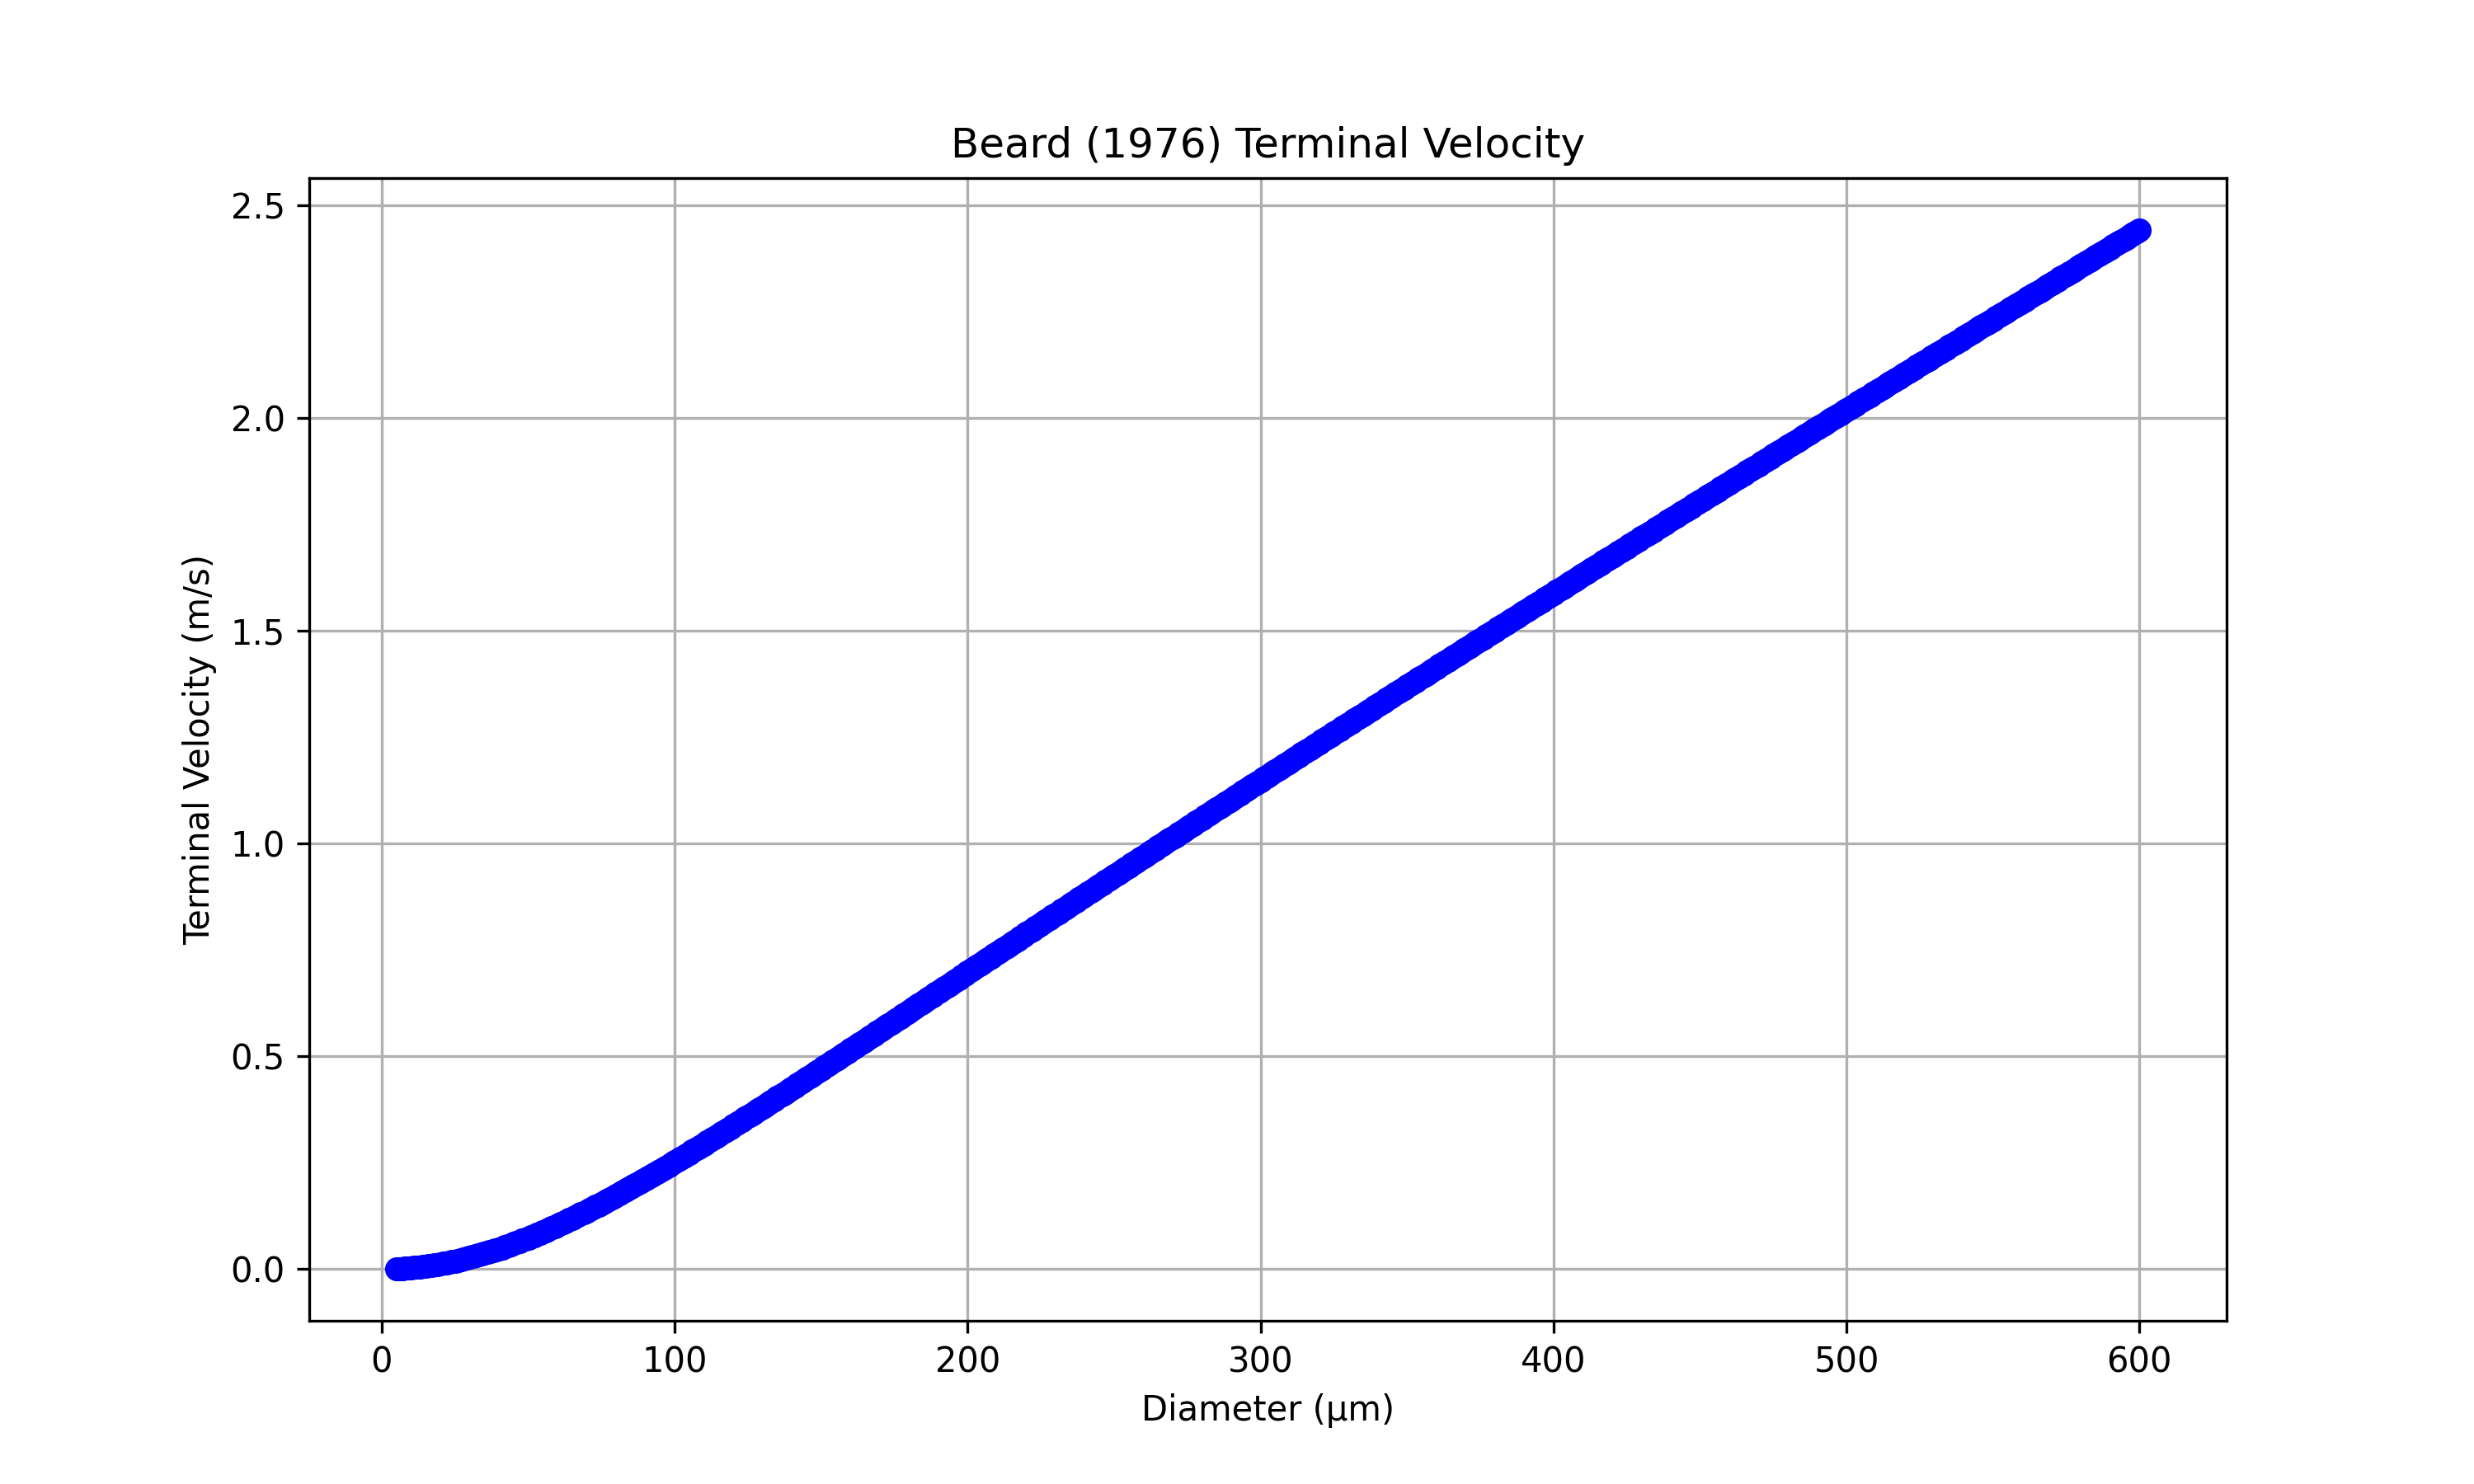

Data behind this chart, as committed beside it:
Diameter_um, TerminalVelocity_m_s
5, 0.000784
6, 0.001123
7, 0.001523
8, 0.001983
9, 0.002505
10, 0.003087
11, 0.003729
12, 0.004433
13, 0.005197
14, 0.006022
15, 0.006908
16, 0.007855
17, 0.008862
18, 0.00993
19, 0.01106
20, 0.01221
21, 0.01345
22, 0.01475
23, 0.0161
24, 0.01751
25, 0.01898
26, 0.0205
27, 0.02209
28, 0.02373
29, 0.02543
30, 0.02719
31, 0.029
32, 0.03087
33, 0.03279
34, 0.03477
35, 0.0368
36, 0.03889
37, 0.04103
38, 0.04322
39, 0.04546
40, 0.04776
41, 0.0501
42, 0.0525
43, 0.05494
44, 0.05743
45, 0.05997
46, 0.06256
47, 0.06519
48, 0.06786
49, 0.07058
50, 0.07335
51, 0.07615
52, 0.079
53, 0.08189
54, 0.08482
55, 0.0878
56, 0.09081
57, 0.09385
58, 0.09694
59, 0.1001
60, 0.1032
61, 0.1064
62, 0.1096
63, 0.1129
64, 0.1162
... 536 more rows
